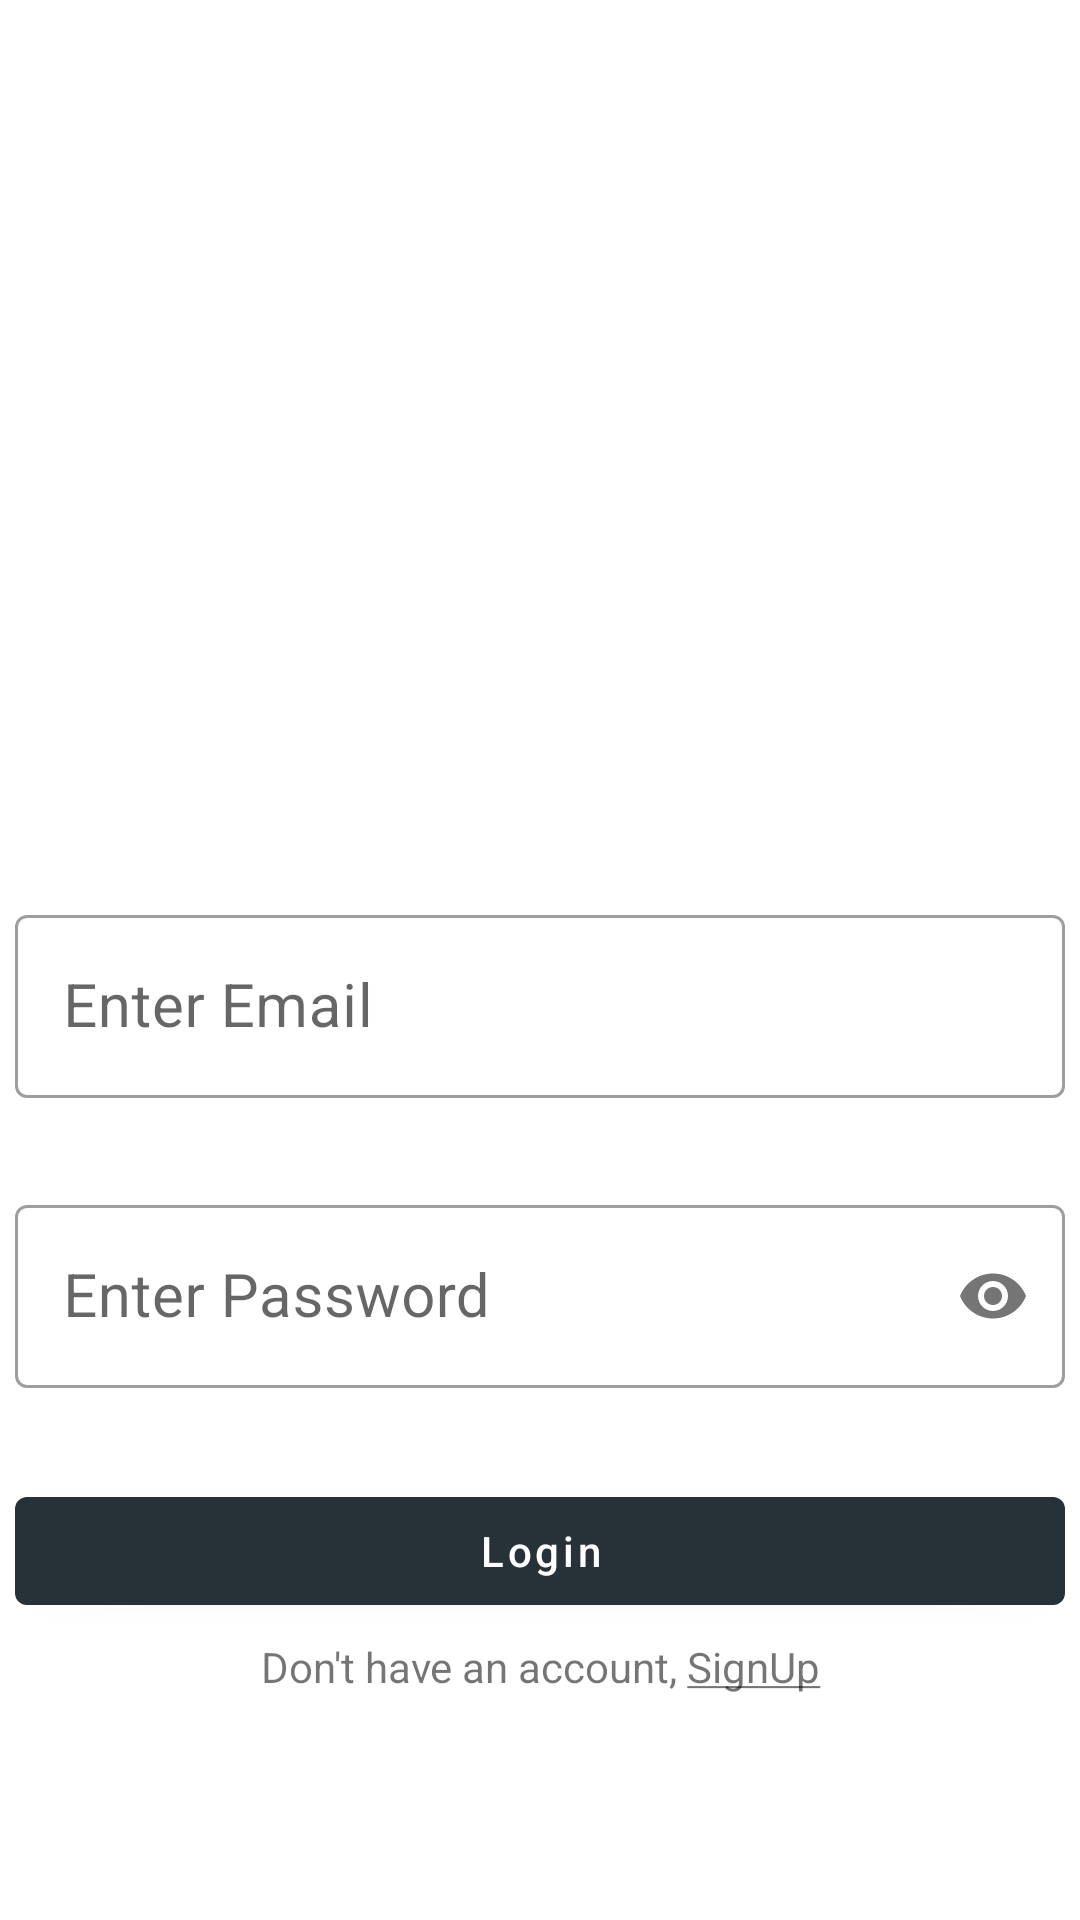

Here is an Android app screen rendered from its layout file. Give the layout XML and the strings, colors and styles it references.
<!-- AndroidManifest.xml: application theme Theme.ExpenseTracker -->
<!-- res/layout/activity_login.xml -->
<?xml version="1.0" encoding="utf-8"?>
<LinearLayout xmlns:android="http://schemas.android.com/apk/res/android"
    xmlns:app="http://schemas.android.com/apk/res-auto"
    xmlns:tools="http://schemas.android.com/tools"
    android:layout_width="match_parent"
    android:layout_height="match_parent"
    android:orientation="vertical"
    android:gravity="center"
    android:layout_margin="20dp"
    tools:context=".LoginActivity">

    <ImageView
        android:layout_width="200dp"
        android:layout_height="200dp"
        android:layout_margin="10dp"
        android:src="@drawable/applogo" />

    <com.google.android.material.textfield.TextInputLayout
        android:id="@+id/login_email"
        android:layout_width="match_parent"
        android:layout_height="wrap_content"
        app:errorEnabled="true"
        android:layout_margin="5dp"
        android:hint="Enter Email"
        style="@style/Widget.MaterialComponents.TextInputLayout.OutlinedBox">

        <com.google.android.material.textfield.TextInputEditText
            android:layout_width="match_parent"
            android:layout_height="match_parent"
            android:textColor="@color/black"
            android:textSize="20sp"
            android:inputType="textEmailAddress" />

    </com.google.android.material.textfield.TextInputLayout>


    <com.google.android.material.textfield.TextInputLayout
        android:id="@+id/login_password"
        android:layout_width="match_parent"
        android:layout_height="wrap_content"
        app:passwordToggleEnabled="true"
        app:errorEnabled="true"
        android:layout_margin="5dp"
        android:hint="Enter Password"
        style="@style/Widget.MaterialComponents.TextInputLayout.OutlinedBox">

        <com.google.android.material.textfield.TextInputEditText
            android:layout_width="match_parent"
            android:layout_height="match_parent"
            android:textColor="@color/black"
            android:textSize="20sp"
            android:inputType="textPassword" />

    </com.google.android.material.textfield.TextInputLayout>

    <com.google.android.material.button.MaterialButton
        android:id="@+id/login_btn"
        android:layout_width="match_parent"
        android:layout_height="wrap_content"
        android:layout_margin="5dp"
        android:textAllCaps="false"
        android:text="Login" />

    <TextView
        android:id="@+id/login_signup"
        android:layout_width="match_parent"
        android:layout_height="wrap_content"
        android:gravity="center"
        android:text="@string/don_t_have_an_account_signup"/>


</LinearLayout>
<!-- resources referenced by this layout -->
<resources>
  <color name="black">#FF000000</color>
  <string name="don_t_have_an_account_signup">Don\'t have an account, <u>SignUp</u></string>
  <style name="Theme.ExpenseTracker" parent="Theme.MaterialComponents.DayNight.NoActionBar">
          
          <item name="colorPrimary">@color/blue_grey_500</item>
          <item name="colorPrimaryVariant">@color/blue_grey_700</item>
          <item name="colorOnPrimary">@color/white</item>
          
          <item name="colorSecondary">@color/grey_200</item>
          <item name="colorSecondaryVariant">@color/grey_700</item>
          <item name="colorOnSecondary">@color/black</item>
          
          <item name="android:statusBarColor" tools:targetApi="l">?attr/colorPrimaryVariant</item>
          
      </style>
  <color name="blue_grey_500">#263238</color>
  <color name="blue_grey_700">#000a12</color>
  <color name="white">#FFFFFFFF</color>
  <color name="grey_200">#efefef</color>
  <color name="grey_700">#8d8d8d</color>
</resources>
